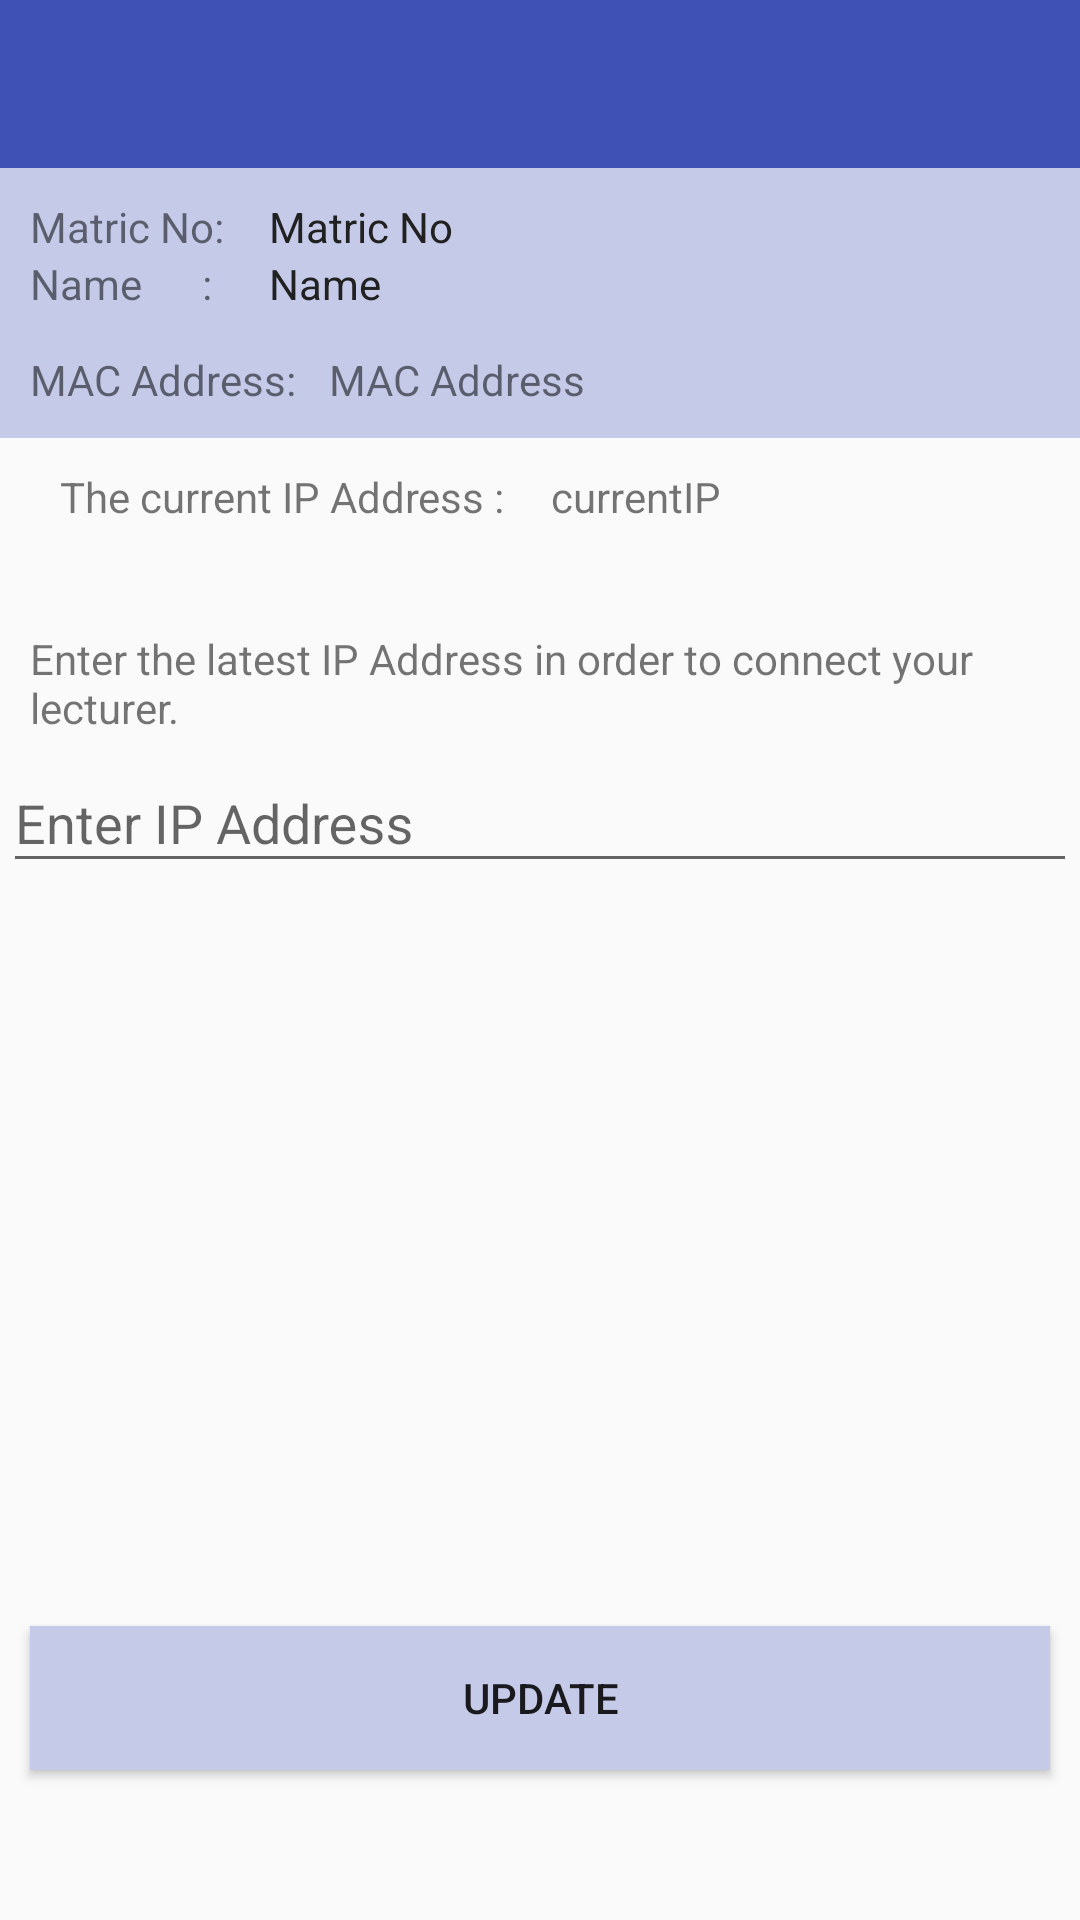

Android layout source for this screen:
<!-- AndroidManifest.xml: activity theme AppTheme.NoActionBar -->
<!-- res/layout/activity_ipaddress.xml -->
<?xml version="1.0" encoding="utf-8"?>
<RelativeLayout
    xmlns:android="http://schemas.android.com/apk/res/android"
    xmlns:tools="http://schemas.android.com/tools"
    android:layout_width="match_parent"
    android:layout_height="match_parent"
    tools:context="psm.com.adilla.macaddressclients.IPAddressActivity">

    <android.support.design.widget.AppBarLayout
        android:layout_height="wrap_content"
        android:layout_width="match_parent"
        android:theme="@style/ThemeOverlay.AppCompat.Dark.ActionBar"
        android:id="@+id/view">

        <include
            android:layout_height="wrap_content"
            android:layout_width="match_parent"
            layout="@layout/toolbar_layout"/>
    </android.support.design.widget.AppBarLayout>

    <RelativeLayout
        android:layout_width="match_parent"
        android:layout_height="wrap_content"
        android:padding="10dp"
        android:background="@color/colorPrimaryLight"
        android:id="@+id/relativeLayout"
        android:layout_below="@+id/view"
        android:layout_alignParentStart="true">


        <TextView
            android:layout_width="wrap_content"
            android:layout_height="wrap_content"
            android:text="Matric No"
            android:id="@+id/textViewMatricNo"
            android:textColor="@color/textColorPrimary"
            android:layout_alignParentTop="true"
            android:layout_toEndOf="@+id/textView7"
            android:layout_marginStart="15dp"/>

        <TextView
            android:layout_width="wrap_content"
            android:layout_height="wrap_content"
            android:text="Name"
            android:id="@+id/textViewName"
            android:textColor="@color/textColorPrimary"
            android:layout_below="@+id/textViewMatricNo"
            android:layout_alignStart="@+id/textViewMatricNo"/>

        <TextView
            android:layout_width="wrap_content"
            android:layout_height="wrap_content"
            android:text="Matric No:"
            android:id="@+id/textView7"
            android:layout_above="@+id/textViewName"
            android:layout_alignParentStart="true"/>

        <TextView
            android:layout_width="wrap_content"
            android:layout_height="wrap_content"
            android:text="Name      :"
            android:id="@+id/textView8"
            android:layout_alignTop="@+id/textViewName"
            android:layout_alignParentStart="true"/>

        <TextView
            android:layout_width="wrap_content"
            android:layout_height="wrap_content"
            android:text="MAC Address:"
            android:id="@+id/textView9"
            android:layout_below="@+id/textView8"
            android:layout_alignParentStart="true"
            android:layout_marginTop="13dp"/>

        <TextView
            android:layout_width="wrap_content"
            android:layout_height="wrap_content"
            android:text="MAC Address"
            android:id="@+id/textViewMAC"
            android:layout_alignTop="@+id/textView9"
            android:layout_toEndOf="@+id/textView9"
            android:layout_marginStart="11dp"/>

    </RelativeLayout>
    <android.support.design.widget.TextInputLayout
        android:layout_width="match_parent"
        android:layout_height="wrap_content"
        android:id="@+id/text_input_IPAddress"
        android:padding="1dp"
        android:layout_marginTop="56dp"
        android:layout_below="@+id/textViewInfo"
        android:layout_alignParentStart="true">

        <EditText
            android:layout_width="match_parent"
            android:layout_height="wrap_content"
            android:id="@+id/editTextIPAddress"
            android:hint="Enter IP Address"
            android:textColor="#030202"
            android:textColorHint="@color/colorAccent"
            android:layout_marginTop="19dp"
            android:layout_below="@+id/textView6"
            android:layout_alignStart="@+id/textView6"/>
    </android.support.design.widget.TextInputLayout>

    <TextView
        android:layout_width="wrap_content"
        android:layout_height="wrap_content"
        android:text="currentIP"
        android:padding="10dp"
        android:id="@+id/textViewInfo"
        android:layout_below="@+id/relativeLayout"
        android:layout_toEndOf="@+id/textView10"/>

    <Button
        android:layout_width="match_parent"
        android:layout_height="wrap_content"
        android:text="Update"
        android:id="@+id/buttonUpdate"
        android:padding="10dp"
        android:background="@color/colorPrimaryLight"
        android:onClick="updateIpAddress"
        android:layout_marginBottom="50dp"
        android:layout_marginLeft="10dp"
        android:layout_marginRight="10dp"
        android:layout_alignParentBottom="true"
        android:layout_centerHorizontal="true"/>

    <TextView
        android:layout_width="wrap_content"
        android:layout_height="wrap_content"
        android:text="The current IP Address : "
        android:id="@+id/textView10"
        android:paddingTop="10dp"
        android:paddingBottom="10dp"
        android:paddingLeft="10dp"
        android:paddingRight="2dp"
        android:layout_above="@+id/text_input_IPAddress"
        android:layout_alignStart="@+id/buttonUpdate"/>

    <TextView
        android:layout_width="wrap_content"
        android:layout_height="wrap_content"
        android:text="Enter the latest IP Address in order to connect your lecturer."
        android:id="@+id/textView11"
        android:layout_marginTop="25dp"
        android:layout_below="@+id/textView10"
        android:layout_alignStart="@+id/textView10"/>


</RelativeLayout>
<!-- res/layout/toolbar_layout.xml (included above) -->
<?xml version="1.0" encoding="utf-8"?>
<android.support.v7.widget.Toolbar
    xmlns:app="http://schemas.android.com/apk/res-auto"
    xmlns:android="http://schemas.android.com/apk/res/android"
    android:layout_width="match_parent"
    android:layout_height="wrap_content"
    android:background="?attr/colorPrimary"
    android:minHeight="?attr/actionBarSize"
    android:fitsSystemWindows="true"
    android:id="@+id/toolBar"
    app:theme="@style/ThemeOverlay.AppCompat.Dark.ActionBar">

</android.support.v7.widget.Toolbar>
<!-- resources referenced by this layout -->
<resources>
  <color name="colorAccent">#607D8B</color>
  <color name="colorPrimaryLight">#C5CAE9</color>
  <color name="textColorPrimary">#212121</color>
  <style name="AppTheme.NoActionBar">
          <item name="windowActionBar">false</item>
          <item name="windowNoTitle">true</item>
      </style>
</resources>
